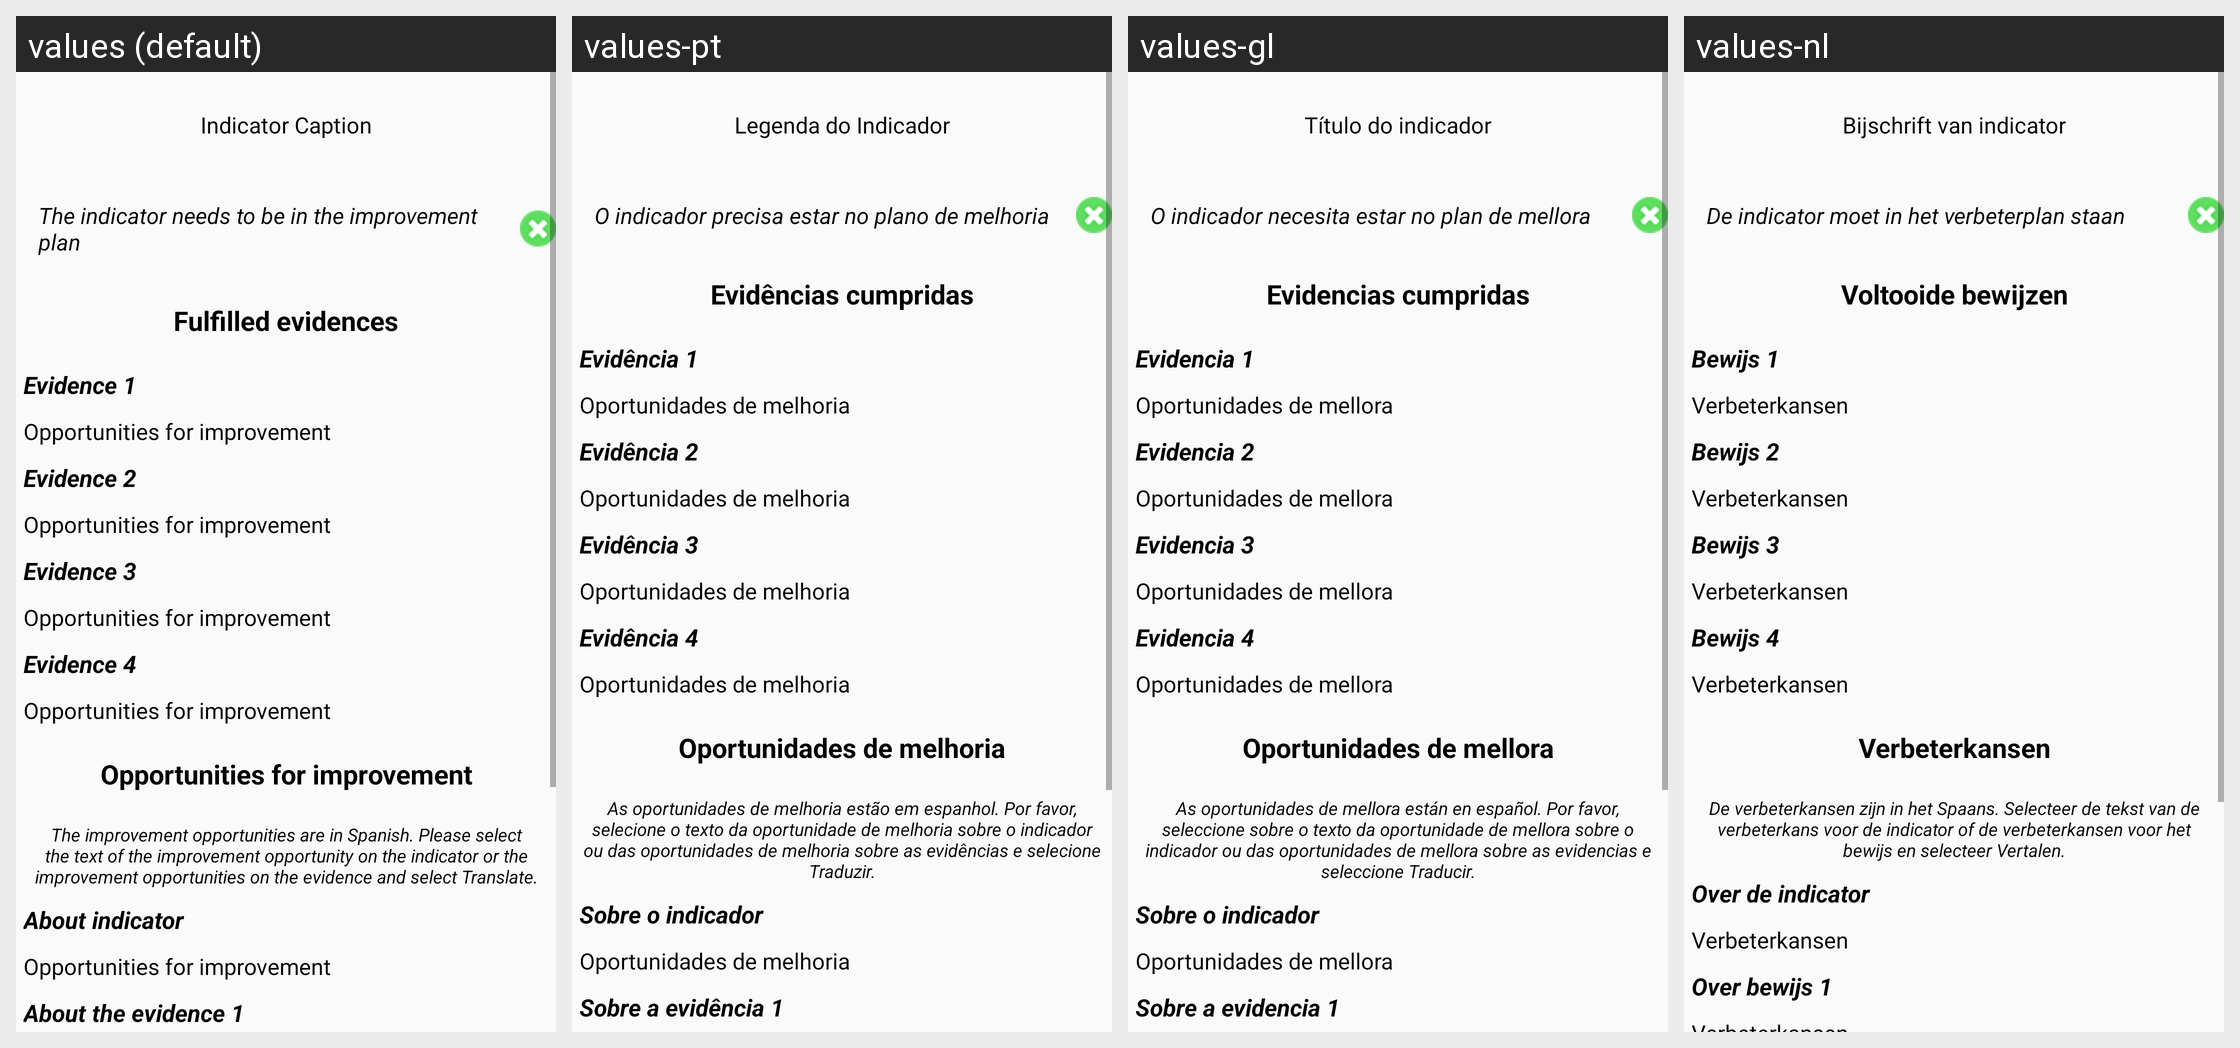

This grid shows one Android layout under several languages. Give, for every string resource on the screen, its name, the default text and each shown locale's text.
Android screen res/layout/indicator_simple_result.xml rendered under 4 locales, left to right: values (default), values-pt, values-gl, values-nl. Device: Nexus 5 (rendered at 1080×1920; each locale shown at half size, 540×960, under a caption strip naming it); theme Theme.TFG2223.NoActionBar.
Other locales in the repository, not shown: values-ca, values-de, values-es, values-eu, values-fr, values-it.
Strings drawn on this screen, with the default value and each locale's value (text and hints the layout hard-codes, and strings that could not be matched under every locale, appear in the picture but are not listed):

indicator_caption
  values: Indicator Caption
  values-pt: Legenda do Indicador
  values-gl: Título do indicador
  values-nl: Bijschrift van indicator

requires_improvement_plan
  values: The indicator needs to be in the improvement plan
  values-pt: O indicador precisa estar no plano de melhoria
  values-gl: O indicador necesita estar no plan de mellora
  values-nl: De indicator moet in het verbeterplan staan

fulfilled_evidences
  values: Fulfilled evidences
  values-pt: Evidências cumpridas
  values-gl: Evidencias cumpridas
  values-nl: Voltooide bewijzen

evidence1
  values: Evidence 1
  values-pt: Evidência 1
  values-gl: Evidencia 1
  values-nl: Bewijs 1

improvement_opportunities
  values: Opportunities for improvement
  values-pt: Oportunidades de melhoria
  values-gl: Oportunidades de mellora
  values-nl: Verbeterkansen

evidence2
  values: Evidence 2
  values-pt: Evidência 2
  values-gl: Evidencia 2
  values-nl: Bewijs 2

evidence3
  values: Evidence 3
  values-pt: Evidência 3
  values-gl: Evidencia 3
  values-nl: Bewijs 3

evidence4
  values: Evidence 4
  values-pt: Evidência 4
  values-gl: Evidencia 4
  values-nl: Bewijs 4

ind_info_help
  values: The improvement opportunities are in Spanish. Please select the text of the improvement opportunity on the indicator or the improvement opportunities on the evidence and select Translate.
  values-pt: As oportunidades de melhoria estão em espanhol. Por favor, selecione o texto da oportunidade de melhoria sobre o indicador ou das oportunidades de melhoria sobre as evidências e selecione Traduzir.
  values-gl: As oportunidades de mellora están en español. Por favor, seleccione sobre o texto da oportunidade de mellora sobre o indicador ou das oportunidades de mellora sobre as evidencias e seleccione Traducir.
  values-nl: De verbeterkansen zijn in het Spaans. Selecteer de tekst van de verbeterkans voor de indicator of de verbeterkansen voor het bewijs en selecteer Vertalen.

about_indicator
  values: About indicator
  values-pt: Sobre o indicador
  values-gl: Sobre o indicador
  values-nl: Over de indicator

about_the_evidence_1
  values: About the evidence 1
  values-pt: Sobre a evidência 1
  values-gl: Sobre a evidencia 1
  values-nl: Over bewijs 1
